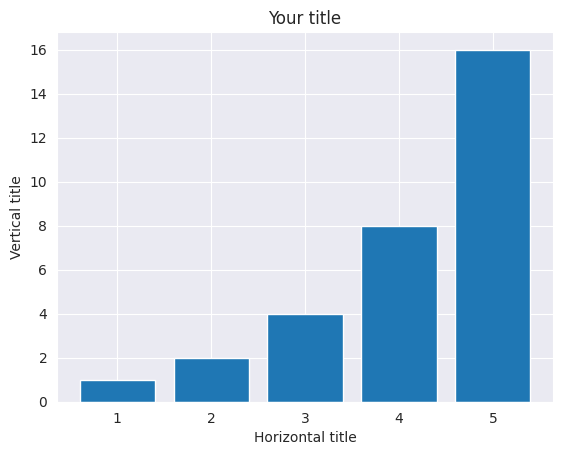

Recreate this plot in Python.
import matplotlib.pyplot as plt
import seaborn as sns

sns.set_style("darkgrid")

x1 = [1,2,3,4,5]
y1 = [1,2,4,8,16]

plt.bar(x1,y1)
plt.title('Your title')
plt.xlabel('Horizontal title')
plt.ylabel('Vertical title')
plt.show()